pico-8 play session: hold ← + tap ❎, after a click and taps of 🅾, ❎, 🅾+❎, 🅾 in the second before t = 0

[t = 2 s] hold ← ~2s, tap ❎ ~4×
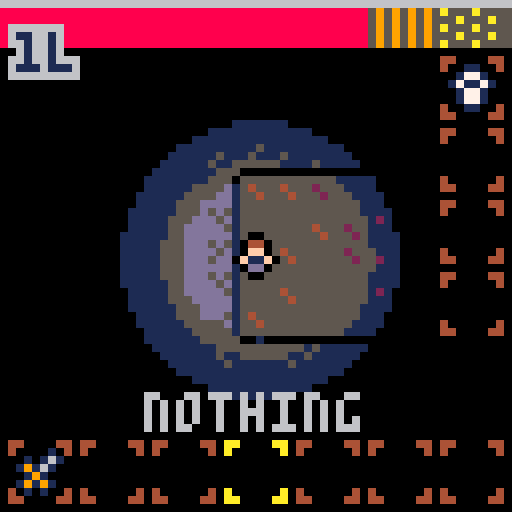
[t = 4 s] hold ← ~4s, tap ❎ ~7×
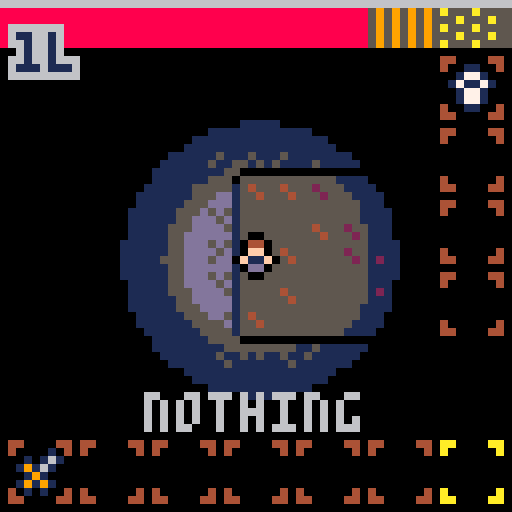

pico-8 cartridge
version 9
__lua__
-- lowrezjam17
-- by @egordorichev

-- sfx layout
-- 04 pickup
-- 05 hurt
-- 08 gameover
-- 09 drink potion
-- 10 level transition
-- 11 won!

cls()
poke(0x5f2c,3) -- set screen
-- to 64x64
music(0,1)
bp={0,1,2}
bp2={0,2,1}

function _init()
 pallete={}
 for i=1,7 do
  pallete[i]={}
  for j=0,15 do
   pallete[i][j]=sget(i,32+j)
  end
 end

 level=1
 won=false
 t=0
 t,shx,shy,cx,cy=0,0,0,0,0
 menu=true
 gameover=false
 objs=parse[[
to_update={},
collidable={},
enemy={},
items={},
chests={}
]]
 
 for i=0,4 do
  objs["to_draw"..i]={}
 end
 -- init game
 init_animations()
 init_items()
 init_enemies()
 player=new_player(generate())
 for i=1,7 do
  player.items[i]={nil,0}
 end
 player.items[1]={new_item("wooden_sword"),1}
 for i=1,4 do
  player.equpment[i]={nil,0}
 end
 player.equpment[1]={new_item("cloth_armor"),1}
 mvt=0
end

function _update()
 t+=1
 if menu then
  -- update menu
  if(btnp(5)) tin(function() menu=false end)
  return
 end
 -- update game
 if abs(shx)+abs(shy)<0.5 then
  shx,shy=0,0
 end
 shx*=-0.7
 shy*=-0.7
 if gameover then
  if(btn(5)) tin(function() _init() menu=false end)
 end
 if(tr) return
 
 -- update objects
 for obj in all(objs.to_update) do
  obj.update(obj)
 end
 mvt=max(0,mvt-1)
 
 if not gameover and player.health<=0 then
  sfx(8) 
  player.whiteframe=false 
  gameover=true 
  deregister(player)
  cls(7)
  flip()
  flip()
 end
end

tm=0

function _draw()
 tm+=1
 if(tr) return
 if menu then
	 for i=0,200 do
	  local x,y=rnd(64),rnd(64)
	  local d=sqrt(sqr(x-32)+sqr(y-36))
	  local ind=flr(d/8-t/20)%#bp+1
	  circ(x,y,1,(rnd()<0.5 and bp[ind] or bp2[ind]))
	 end
  -- draw menu
  textc("lowrez",10)
  textc("dungeon",20)
  if(t%30<20) text("press ❎",17,45)
  return
 end
 if won then
  for i=0,200 do
	  local x,y=rnd(64),rnd(64)
	  local d=sqrt(sqr(x-32)+sqr(y-36))
	  local ind=flr(d/8-t/20)%#bp+1
	  circ(x,y,1,(rnd()<0.5 and bp[ind] or bp2[ind]))
  end
	 textc("you won!",16)
	 textc("thanks for",40)
	 textc("playing!",50)
	 return
 end
 if(not tr) cls(13)
 
 camera(cx+shx,cy+shy)
 -- draw game
 map()
 draw_objects()
 camera(0,0)
 -- light mask
 local m=sin(t/100)*10
 for y=0,63 do
  local hm=rnd(0.1)-0.05
  for x=0,63 do
   local xx=x-32+hm
   local yy=y-32+hm
   local d=(xx)*(xx)+(yy)*(yy)-m
   if d>300 then
    pset(x,y,0)
   elseif d>100 then
    pset(x,y,pallete[flr((d-100)/50)+1][pget(x,y)])
   end
  end
 end
 -- draw ui
 rectfill(0,0,63,0,6)
 local ea=player.exp/player.max_exp*64
 if(ea>0) rectfill(0,0,ea,0,3)
 rectfill(0,1,63,5,5)
 local ha=player.health/player.max_health*9
 if ha>0 then 
  for i=0,ha-2 do
   print("█",i*7,1,8)
  end
  print("▥",ha*7-17,1,5)
  print("▥",ha*7-16,1,9)
  print("█",ha*7-9,1,5)
  print("░",ha*7-8,1,10)
 end
 text(player.level.."l",2,4,6)

 for i=0,6 do
  local it=player.items[i+1]
  if player.acit==i then 
	  spr(62,i*9+1,55)
	  printc(it[1] and it[1].name or "nothing",49,6) 
	 else
	  spr(63,i*9+1,55)
	 end
	 if it[1] then
	  local s,x,y=it[1].sp,i*9+3,57
	  allc(1)	
	  mspr(s,x-1,y)
	  mspr(s,x+1,y)
	  mspr(s,x,y-1)
	  mspr(s,x,y+1)
	  allc()	
	  mspr(s,x,y)
	 end
	 if it[2]>1 then
	   print(it[2],1+i*9+4,59,6)
	 end
 end
 for i=0,3 do
  local it=player.equpment[i+1]
	 spr(63,55,7+i*9)
	 if it[1] then
	  local s,x,y=it[1].sp,57,9+i*9
	  allc(1)	
	  mspr(s,x-1,y)
	  mspr(s,x+1,y)
	  mspr(s,x,y-1)
	  mspr(s,x,y+1)
	  allc()	
	  mspr(s,x,y)
	 end
 end
 if gameover then
  textc("gameover!",16)
  if(t%30<15) textc("❎ to retry ",40)
 end
end

--
-- game stuff
--

-- chests

function new_chest(x,y)
 return def([[
regs={to_draw1,collidable,chest}
]],{
  x=x*4,
  y=y*4,
  draw=draw_chest,
  hit=hit_chest
 })
end

function hit_chest(c)
 if(c.generated_loot) sfx(5) return
 sfx(4)
 c.generated_loot=true
 new_item(generate_chest_loot(),c.x,c.y,true)
end

function generate_chest_loot()
 local i=flr(rnd(#loot[level]-1))
 return loot[level][i+1]
end

function draw_chest(c)
 if(not can_see(flr(player.x/4),flr(player.y/4),flr(c.x/4),flr(c.y/4),false)) return
 local s=c.generated_loot and 15 or 14
 allc(0)
 mspr(s,c.x+1,c.y)
 mspr(s,c.x-1,c.y)
 mspr(s,c.x,c.y+1)
 mspr(s,c.x,c.y-1)
 allc()
 mspr(s,c.x,c.y)
end

-- creatures

function draw_animation(name,state,x,y,t,fl)
 local inf=anim_info[name][state]
 mspr(inf.sprites[flr(t/inf.dt)%#inf.sprites+1],
  x,y,fl or false)
end

function update_animation(c)
 c.animt+=0.01
end

function init_animations()
 anim_info=parse[[
player={
idle={
sprites={0},
dt=1
},
using={
sprites={0},
dt=1
},
moving={
sprites={32,33},
dt=0.05
}
},
rat={
idle={
sprites={128,129},
dt=0.08
}
},
skeleton={
idle={
sprites={224,225},
dt=0.05
}
},
fly={
idle={
sprites={192,193},
dt=0.05
}
},
crab={
idle={
sprites={160,161},
dt=0.05
}
}
]]
end

function draw_creature(c)
 local cs=can_see(flr(player.x/4),flr(player.y/4),flr(c.x/4),flr(c.y/4),mvt~=0)
 if c.name~="player" and c.far and cs then c.far=false end
 if not cs then return end
 allc(0)
 draw_animation(c.name,c.state,c.x-1,c.y,c.animt,c.flp)
 draw_animation(c.name,c.state,c.x+1,c.y,c.animt,c.flp)
 draw_animation(c.name,c.state,c.x,c.y-1,c.animt,c.flp)
 draw_animation(c.name,c.state,c.x,c.y+1,c.animt,c.flp)
 allc()
 if(c.whiteframe) allc(7)
 if(c.sc and not c.whiteframe) pal(3,c.sc)
 draw_animation(c.name,c.state,c.x,c.y,c.animt,c.flp)
 if(c.sc and not c.whiteframe) pal(3,3)
 if(c.whiteframe) allc()
end

-- players

function new_player(x,y)
 local scolors={8,9,3,1,2}
 return def([[
regs={to_draw2,to_update,collidable},
state=idle,
acit=0,
name=player,
health=20,
flp=false,
invt=0,
max_health=20,
exp=0,
max_exp=3,
animt=0,
items={},
equpment={},
vx=0,
vy=0,
level=1,
knock=0,
s=1
]],{
  x=x,
  y=y,
  draw=draw_player,
  update=update_player,
  hit=damage,
  sc=scolors[flr(rnd(#scolors))+1]
 })
end

function damage(en,am)
 sfx(5)
 for i=0,4+rnd(3) do
  new_particle(en.x,en.y,8)
 end
 local a=atan2(player.x-en.x,player.y-en.y)
 if en.invt<=0 then
  en.knock,en.whiteframe,en.invt=8,true,8
  local dmg,data=1,player.items[player.acit+1]
	 dmg=data[1].damage or 1
	 dmg=round((0.75+rnd(0.5))*dmg) 
	 en.health-=dmg
 end
 if en.health<0 then
  for i=0,5+rnd(3) do
   new_particle(en.x,en.y,6,3)
  end 
  if en.noeffect then
   shake_screen(1.5)
  else
   shake_screen(4)
  end
  player.exp+=en.exp
  if player.exp>=player.max_exp then
   player.exp=0
   player.level+=1
   player.max_exp=flr(player.max_exp*1.7) -- todo: better way to calc ➡️⬆️░☉➡️░☉
   local hc=flr(player.health*1.7)
   player.health+=hc
   player.max_health+=hc
   for i=0,9 do
    new_particle(player.x+2,player.y+2,11,3)
   end
  end
  if en.loot and chance(en.chance or 100) then
   new_item(en.loot,en.x,en.y,true)
  end
  deregister(en)
 else
  shake_screen(2)
 end
end

function draw_player(p,...)
 draw_creature(p,...)
 if p.state=="using" then
  local i=player.items[p.acit+1][1]
  local m=3*(p.flp and -1 or 1)
  local vm=p.animt>0.01 and 3 or 0
  spr(61,p.x-2+m,p.y-2,1,1,p.flp)
  local sp,x,y,f=i.sp,p.x+m,p.y-1+vm,p.animt>0.01
  allc(0)
  mspr(sp,x-1,y,p.flp,f)
  mspr(sp,x+1,y,p.flp,f)
  mspr(sp,x,y-1,p.flp,f)
  mspr(sp,x,y+1,p.flp,f)
  allc()
  mspr(sp,x,y,p.flp,f)
 end
end

function update_player(p)
 -- movement
 local ox,oy=p.x,p.y
 if btn(5) then
  if btnp(4) then
   local it=p.items[p.acit+1]
   if it[1] then
    it[2]-=1
    if it[2]==0 then
     it[1]=nil
    end
   end
  end
  if btnp(0) then
   p.acit-=1
   if(p.acit<0) p.acit=6
  end
  if btnp(1) then
   p.acit+=1
   if(p.acit>6) p.acit=0
  end
 else 
  if(btn(0)) p.x-=p.s p.flp=true
  if(btn(1)) p.x+=p.s p.flp=false
  p.x+=p.vx
  if(collide_map(p)) p.x=ox
  if(btn(2)) p.y-=p.s
  if(btn(3)) p.y+=p.s
  p.y+=p.vy
  if(collide_map(p)) p.y=oy
 end
 if mget(flr(p.x/4),flr(p.y/4))==2 then
  mset(flr(p.x/4),flr(p.y/4),3)
 elseif mget(flr(p.x/4+1),flr(p.y/4+1))==2 then
  mset(flr(p.x/4+1),flr(p.y/4+1),3)
 elseif mget(flr(p.x/4),flr(p.y/4))==34 or mget(flr(p.x/4+1),flr(p.y/4+1))==34 then
  level+=1
  if level==5 then
   tin(function() sfx(11) won=true end)
  else
   sfx(10)
   tin(function() p.x,p.y=generate() end)
  end
  return
 end
 if btnp(4) then
  local it=p.items[p.acit+1]
  if it[1] then
   p.used=it[1].use and it[1].use(it[1])
   p.state="using"
   p.animt=0
  end
 end
 p.vx*=0.8
 p.vy*=0.8
 if abs(p.vx)+abs(p.vy)<1 then
  p.vx,p.vy=0,0
 end
 if p.invt>0 then
  p.invt-=1
  if(p.invt==0) p.whiteframe=false
 end
 if p.state=="using" then
  -- hit objects
  if p.animt==0 then
   local hit={x=p.x,y=p.y,h=20,w=14}
   if p.flp then hit.x-=6 else hit.x+=6 end
   local list=all_collide_objgroup(hit,"collidable")
   for o in all(list) do
    if(o~=player) o:hit()
   end
  end
  -- animation
  if p.animt>0.02 then
    p.state="idle"
	   if p.used then
	    p.items[p.acit+1][2]-=1
	    if p.items[p.acit+1][2]==0 then
	     p.items[p.acit+1]={nil,0}
	    end
	   end
	   p.used=false
  end
 end
 -- anim
 if (p.x~=ox or p.y~=oy) and 
  (p.state=="idle" or p.state=="moving") then p.state="moving"
 elseif p.state=="moving" then p.state="idle" end
 update_animation(p)
 -- camera
 cx,cy=p.x-30,p.y-30
end

function all_collide_objgroup(obj,groupname)
 local list={}
 for obj2 in group(groupname) do
  if obj2~=obj and not obj2.hidden and collide(obj.x,obj.y,4,4,obj2.x,obj2.y,4,4) then
   add(list,obj2)
  end
 end
 return list
end

function group(name) return all(objs[name]) end

-- items

function new_item(name,x,y,r)
 local i=items[name] or _items[name]
 local it=merge(merge(parse[[
regs={to_draw1,items}
]],{
  name=name,
  x=x,
  y=y,
  draw=draw_item,
  dropped=r and true or false
 }),i)
 if(r) register(it)
 return it
end 

function draw_item(it)
 if not it.dropped or not can_see(flr(player.x/4),flr(player.y/4),flr(it.x/4),flr(it.y/4)) then return end
 if collide(it.x,it.y,4,4,
   player.x,player.y,4,4) then
  local slot=-1
  for i=1,#player.items do
   if player.items[i][1] and player.items[i][1].name==it.name then
    slot=i
    break
   end
  end
  if slot==-1 then
   for i=1,#player.items do
    if player.items[i][1]==nil then
     slot=i
     break
    end
   end
  end
  if slot~=-1 then
   it.dropped=false
   player.items[slot][1]=it
   player.items[slot][2]=player.items[slot][2] and player.items[slot][2]+1 or 1
   deregister(it)
   sfx(4)
  end
 end
 allc(0)
 local x,y=it.x,it.y
 mspr(it.sp,x-1,y)
 mspr(it.sp,x+1,y)
 mspr(it.sp,x,y-1)
 mspr(it.sp,x,y+1)
 allc()
 mspr(it.sp,it.x,it.y)
end

function init_items()
 _items=parse[[
wooden_sword={damage=1,sp=130},
iron_sword={damage=2,sp=196},
knife={damage=2,sp=192},
staff={damage=2,sp=226},
spear={damage=3,sp=227},
war_axe={damage=4,sp=228},
war_hammer={damage=5,sp=229},
healing_potion={effect=health,use=potion},
damage_potion={effect=damage,use=potion},
mindvision_potion={effect=mindvision,use=potion},
cloth_armor={defense=1,use=equip,sp=135},
leather_armor={defense=2,use=equip,sp=134},
mail_armor={defense=3,use=equip,sp=166},
scale_armor={defense=4,use=equip,sp=136},
plate_armor={defense=5,use=equip,sp=137},
ruby_ring={use=equip,sp=198}
]]
 items={}
 local uses={
  potion=drink_potion,
  equip=equip,
 }
 local potion_colors={131,132,133,162,163,164,165}
 local names={"green","cyan","yellow","red","blue","pink","purple"}
 for k,it in pairs(_items) do
  if it.use then
   if it.effect then
    local i=flr(rnd(#potion_colors))+1
    it.sp=potion_colors[i]
    it.name=names[i].."_potion"
    items[it.name]=it
    del(potion_colors,potion_colors[i])
    del(names,names[i])
   else
    items[k]=it
   end
   it.use=uses[it.use]
  end
 end
 
 -- comma after last elements is important!
 loot=parse[[
{
healing_potion,
iron_sword,
damage_potion,
mindvision_potion,
leather_armor,
},
{
healing_potion,
staff,
damage_potion,
spear,
mail_armor,
},
{
healing_potion,
war_axe,
scale_armor,
},
{
healing_potion,
plate_armor,
war_hammer,
},
{
healing_potion,
}
]]
end

function drink_potion(p)
 sfx(9)
 if p.effect=="health" then
  player.health=player.max_health
 elseif p.effect=="mindvision" then
  mvt=600
 elseif p.effect=="damage" then
  player.health-=player.max_health/2
  shake_screen(4)
 end
 return true
end

function swap_slot(it,a,b)
 local tmp=player.equpment[a]
 player.equpment[a]={it,1}
 player.items[b]=tmp
end

function equip(it)
 if it.defense then
  swap_slot(it,1,player.acit+1) 
 else
  for i=1,4 do
   if player.equpment[i][1]==nil then
    swap_slot(it,i,player.acit+1) 
    return false
   end
  end
  end
 return false
end

-- enemies

function init_enemies()
 enemies=parse[[rat={loot=healing_potion,chance=30,exp=1,damage=2,health=3,ai=rat},skeleton={exp=2,health=5,damage=3,ai=rat},fly={exp=3,health=10,damage=6,ai=fly},crab={exp=4,health=20,damage=8,ai=crab}]]
 local ais={
  rat=update_rat,
  fly=update_fly,
  crab=update_crab
 }
 for k,e in pairs(enemies) do
  e.ai=ais[e.ai]
 end
end

function new_enemy(name,x,y) 
 return merge(def([[
animt=%0.2,
state=idle,
knock=0,
far=true,
invt=0,
regs={to_update,enemy,to_draw2,collidable}
]],{
  name=name,
  x=x,
  y=y,
  draw=draw_creature,
  update=update_enemy,
  hit=damage
 }),enemies[name])
end

function update_enemy(e)
 update_animation(e)
 if e.far then return end
 if e.invt>0 then
  e.invt-=1
  if(e.invt<=0) e.whiteframe=false
 end
 local mx,my=e.ai(e,e.knock>0)
 local ox,oy=e.x,e.y
 if e.knock>0 then
  e.knock-=1
	 e.x-=mx
	 if(collide_map(e)) e.x=ox
	 e.y-=my
	 if(collide_map(e)) e.y=oy
  e.flp=mx>0.1
 else 
	 e.x+=mx
	 if(collide_map(e)) e.x=ox
	 e.y+=my
	 if(collide_map(e)) e.y=oy
  e.flp=mx<0.1
 end
 if mget(flr(e.x/4),flr(e.y/4))==2 then
  mset(flr(e.x/4),flr(e.y/4),3)
 end
 if player.invt==0 and collide(e.x,e.y,4,4,player.x,player.y,4,4) then
  sfx(5)
  shake_screen(2)
  local a=atan2(player.x-e.x,player.y-e.y)
  player.vx+=2*cos(a)
  player.vy+=2*sin(a) -- todo
  player.whiteframe=true
  player.invt=8
  player.health-=max(0,e.damage-get_eq_stat("defense"))
  for i=0,4+rnd(3) do
   new_particle(player.x,player.y,8)
  end
 end
end

function get_eq_stat(s)
 local n=0
 for i=1,4 do
  local it=player.equpment[i]
  if it[1] then
   n+=(it[1][s] and it[1][s] or 0)
  end
 end
 return n
end

-- ais

function update_rat(r)
 return mid(-0.5,0.5,player.x-r.x),
  mid(-0.5,0.5,player.y-r.y)
end

-- todo: other ➡️░⬆️◆➡️░
function update_fly(f,k)
 local s=k and 1 or 0.3+cos(t/30)/2
 return mid(-s,s,player.x-f.x),
  mid(-s,s,player.y-f.y)
end

function update_crab(c,k)
 local s=k and 1 or 0.3+cos(t/30)/4
 return mid(-0.5,0.5,player.x-c.x),
  mid(-0.5,0.5,player.y-c.y)
end

-- level gen

function generate()
 for e in all(objs.enemy) do
  deregister(e)
 end
 for c in all(objs.chest) do
  deregister(c)
 end
 local rectfilll=function(x1,y1,x2,y2,c)
  for xx=x1,x2 do
  for yy=y1,y2 do
   if type(c)=="table" then
    mset(xx,yy,c[flrnd(#c)+1])
   else mset(xx,yy,c) end
  end
  end
 end

 local x,y=48+flrnd(32),8+flrnd(16)
 local sx,sy,dirs,nrooms,dir=x,y,{{-1,0},{1,0},{0,-1},{0,1}},1,nil
 rectfilll(0,0,127,31,2)
 rectfilll(1,1,126,30,0)
 rectfilll(x-2,y-2,x+2,y+2,{4,5,6,7})

 while nrooms<32 do
  if chance(50) or not dir then
   dir=pick(dirs)
  end
  local px,py=x,y
  x+=dir[1]
  y+=dir[2]
  local c=mget(x,y)
  if c==2 then
   x=px
   y=py
   dir=nil
  elseif c==1 then
   x+=dir[1]
   y+=dir[2]
  elseif c==0 then
   local b=true
   local n=sgn(dir[1])*sgn(dir[2])
   for xx=-dir[2],dir[2]+2*dir[1],n do
   for yy=-dir[1],dir[1]+2*dir[2],n do
    b=b and mget(x+xx,y+yy)==0
   end
   end
   if b then
    mset(x,y,1)
    x+=dir[1]
    y+=dir[2]
    local ar,arr,arrr={x,y,x,y},{-1,-1,1,1},parse"0,0,0,0"
    repeat
     local n=flrnd(4)+1
     ar[n]+=arr[n]
     local b
     for xx=ar[1]-1,ar[3]+1 do
     for yy=ar[2]-1,ar[4]+1 do
      b=b or mget(xx,yy)>1
     end
     end
     if b or arrr[n]>5 then
      ar[n]-=arr[n]
      arr[n]=0
     end
     arrr[n]+=1     
     if chance(15) then
      arr[n]=0
     end   
     b=true
     for i=1,4 do b=b and arr[i]==0 end
    until b    
    rectfilll(ar[1],ar[2],
     ar[3],ar[4],{4,5,6,7})
    local en=generate_enemy()
    if en then
	    local x,y=
	     (ar[1]+1+flr(rnd(ar[3]-ar[1]-2)))*4+4,
	     (ar[2]+1+flr(rnd(ar[4]-ar[2]-2)))*4+4
	    if is_free(x/4-1,y/4-1) then
	     new_enemy(en,x,y)
	    end
	   end
	   nrooms+=1
   else
    x=px
    y=py
    dir=nil
   end
  end
 end
 local maaap={}
 for y=0,31 do
	 for x=0,127 do
	  local c,a,v=mget(x,y),y*128+x
	  if c==1 then v=3
	  elseif c<=2 then v=0
	  else v=c-2 end
	  maaap[a]=v
	 end
 end
 for y=0,31 do
	 for x=0,127 do
	  local a=y*128+x
	  local c=maaap[a]
	  if c==3 then
	   if maaap[a-1]==0 and maaap[a+1]==0 then
	    mset(x,y,2)
	   elseif maaap[a-128]==0 and maaap[a+128]==0 then
	    mset(x,y,2)
	   end
	  end
	 end
 end
 for y=0,31 do
  for x=0,127 do
  if(mget(x,y)==0) mset(x,y,flrnd(4)+8)
  end
 end
 local i=0 
 while not is_free(x1,y1) do
  i+=1
  if i>999 then return generate() end
  x1,y1=flrnd(4+116),flrnd(20)+5
 end
 mset(x1,y1,34)
 for j=0,2+flrnd(2) do
	 i=0 
  x1,y1=flrnd(4+116),flrnd(20)+5
	 while not is_free(x1,y1) do
	  i+=1
	  if i>999 then return generate() end
	  x1,y1=flrnd(4+116),flrnd(20)+5
	 end
	 new_chest(x1,y1+1)
 end
 return untile(sx-1,sy-1)-- ⧗░⬆️☉🅾️⧗░
end

function is_free(x,y)
 local t=mget(x,y)
 return t==5 or t==4 or t==6 or t==7
end

function generate_enemy()
 if(rnd()<0.1) return
 if level==1 then
  return "rat"
 elseif level==2 then
  return rnd()<0.1 and "rat" or "skeleton"
 elseif level==3 then 
  return rnd()<0.1 and "skeleton" or "fly"
 elseif level==4 then
  return rnd()<0.1 and "fly" or "crab"
 end
end

-- map function
local vr=30

function map()
 local sx,sy=flr(cx/4),flr(cy/4)
 for y=sy,sy+16 do
  for x=sx,sx+16 do
   local t=mget(x,y)
   if t~=0 then 
    if can_see(flr(player.x/4),flr(player.y/4),x,y) then
     mspr(t,x*4,y*4)
     if t>7 and t~=33 and t~=34 then
      local s=0
	     if(com(mget(x,y-1),t)) s+=1
	     if(com(mget(x+1,y),t)) s+=2
	     if(com(mget(x,y+1),t)) s+=4
	     if(com(mget(x-1,y),t)) s+=8
	     mspr(64+s,x*4,y*4)
	    end
    else
     mspr(12,x*4,y*4)
    end
   end
  end
 end
end

function com(a,b)
 if a==8 or a==9 or a==10 or a==11 or a==12 then
  return b==8 or b==9 or b==10 or b==11 or b==12
 end
 return false
end

-- light

function can_see(x0,y0,x1,y1,c)
 if (x0-x1)*(x0-x1)+
   (y0-y1)*(y0-y1)>vr then
		return false
 end
 if(c) return true
 
 dx=abs(x0-x1)
	dy=abs(y0-y1)
	sx=x0<x1 and 1 or -1
	sy=y0<y1 and 1 or -1
	err=dx-dy
	fnd=false
	while true do
		if(fnd) return false
		local t=mget(x0,y0)
		if(t==2 or fget(tmspr(t),0)) fnd=true
		if(x0==x1 and y0==y1) break
		e2=err*2
		
		if e2>-dx then
			err-=dy
			x0+=sx
  end

		if e2<dx then
			err+=dx
			y0+=sy
		end
	end
 
	return true
end

--
-- engine
--

function in_box(x,y,x1,y1,x2,y2)
 return x>=x1 and x<x2 and y>=y1 and y<y2
end
	
function rnd128() return rnd(128) end
function flrnd(a) return flr(rnd(a)) end
function pick(ar,k) k=k or #ar return ar[flr(rnd(k))+1] end

function dist(x1,y1,x2,y2) return sqrt(sqr(x2-x1)+sqr(y2-y1)) end

function tile(x,y) return flr(x/8),flr(y/8) end
function untile(x,y) return x*4+4,y*4+4 end

function ceil(a) return flr(a+0x.ffff) end
function round(a) return flr(a+0.5) end
function lerp(a,b,i) return (1-i)*a+i*b end
function clamp(a,mi,ma) return min(max(a,mi),ma) end
function sqr(a) return a*a end


-- random

function rm(a,b)
 if a>b then a,b=b,a end 
 return flr(a+rnd(b-a))
end

function chance(a) return rnd(100)<a end

-- graphics

function allc(c)
 for i=0,15 do
  pal(i,c or i)
 end
end

function new_particle(x,y,c,r,vx,vy,t)
 return def([[
regs={to_draw4}
]],{
  x=x,
  y=y,
  t=t or 20,
  r=r,
  c=c or 10,
  vx=vx or rnd(1)-0.5,
  vy=vy or rnd(1)-0.5,
  draw=draw_particle
 })
end

function draw_particle(p)
 p.t-=1
 if p.r then
  p.r-=0.1
  if p.r<=0 then
   deregister(p)
  end
 else
  if p.t==0 then
   deregister(p)
  end
 end
 p.x+=p.vx
 p.y+=p.vy
 p.vx*=0.9
 p.vy*=0.9
 circfill(p.x,p.y,p.r or 0,p.c)
end
function mspr(i,x,y,fl,f)
 sspr(i%32*4,flr(i/32)*4,4,4,x,y,4,4,fl,f)
end

function tmspr(i)
 if i<32 then return i/2 else return flr(i/4) end
end

function tin(f)
 tr=true
 for i=0,16 do
  _draw()
  circfill(32,32,i*4,0)
  flip()
 end
 cls()
 if(f) f()
 cls()
 flip()
 flip()
 flip()
 tr=false
 for i=16,0,-1 do
  _draw()
  circfill(32,32,i*4,0)
  flip()
 end
end

function shake_screen(am)
 local a=rnd()
 shx=am*cos(a or 1)
 shy=am*sin(a or 1)
end

function printc(s,y,c)
 print(s,32-#s*2,y,c)
end

-- could be done better
-- with rectfill()
function text(s,x,y,c)
 for ty=y+1,y-1,-1 do
  for tx=x-1,x+1 do
   print(s,tx,ty,c or 7)
  end
 end
 print(s,x,y,1)
end

function textc(s,y,c) text(s,32-#s*2,y,c) end

-- collisions

function collide(x1,y1,w1,h1,
  x2,y2,w2,h2)
 return x1<x2+w2 and
  x2<x1+w1 and
  y1<y2+h2 and
  y2<y1+h1
end

-- ~70 tokens
function collide_map(o)
 local x1=flr(o.x/4)
 local y1=flr(o.y/4)
 local x2=flr((o.x+3)/4)
 local y2=flr((o.y+3)/4)
 local a=fget(tmspr(mget(x1,y1)),0)
 local b=fget(tmspr(mget(x1,y2)),0)
 local c=fget(tmspr(mget(x2,y2)),0)
 local d=fget(tmspr(mget(x2,y1)),0)
 return a or b or c or d
end

-- objects
function draw_objects()
 for i=0,4 do
  local dobjs=objs["to_draw"..i]
  -- sort by y
  for i=2,#dobjs do
   if dobjs[i-1].y>dobjs[i].y then
    local k=i
    while(k>1 and dobjs[k-1].y>dobjs[k].y) do
     local s=dobjs[k]
     dobjs[k],dobjs[k-1]=dobjs[k-1],s
     k-=1
    end
   end
  end 
  for obj in all(dobjs) do
   if not obj.hidden then
    obj.draw(obj)
   end
  end
 end
end

function register(o)
 for r in all(o.regs) do
  add(objs[r],o)
 end
end

function deregister(o)
 for r in all(o.regs) do
  del(objs[r],o)
 end
end

-- string tricks 
-- ~300 tokens
nums={}
for i=0,9 do nums[""..i]=true end
function parse(str,ar)
 local c,lc,ar,field=1,1,{}
 
 while c<=#str do
  local char=sub(str,c,c)
  
  if char=='{' then
   local sc,k=c+1,0
   while sub(str,c,c)~='}' or k>1 do
    char=sub(str,c,c)
    if char=='{' then k+=1
    elseif char=='}' then k-=1 end
    c+=1
   end
   local v=parse(sub(str,sc,c-1))
   if field then
    ar[field]=v
   else
    add(ar,v)
   end
   lc=c+2
   c+=1
  elseif char=='=' then
   field,lc=sub(str,lc,c-1),c+1
  elseif char==',' or c==#str then
   if c==#str then c+=1 end
   local v,vb=sub(str,lc,c-1),sub(str,lc+1,c-1)
   local fc=sub(v,1,1)
   if nums[fc] then v=v*1
   elseif fc=='%' then v=rnd(vb)
   elseif v=='true' then v=true
   elseif v=='false' then v=false
   end
   
   if field then
    if nums[sub(field,1,1)] then field=field*1 end
    ar[field]=v
   else
    add(ar,v)
   end
   
   field,lc=nil,c+1
  elseif char=='\n' then
   lc+=1
  end
  c+=1
 end
 
 return ar
end

function merge(a,b)
 for k,v in pairs(b) do
  a[k]=v
 end
 return a
end

function def(s,m,r)
 local o=merge(parse(s),m)
 if(not r) register(o)
 return o
end
__gfx__
044055552222555255555555555555555d5ddddd5d5ddddddddd0000024024440000000000000000000000000000000000000000000000000000000000000000
0ff0555524a255525455555555555555d5ddd5ddd5dddd5ddddd0000244456660000000000000000000000000000000000000000000000000000000000000000
f33f55551492555255455555555554555ddd5dd5dd5dd5dddddd0000299424440000000000000000000000000000000000000000000000000000000000000000
0dd05555222255525555555555555545dddddddddddddd5ddddd0000244424440000000000000000000000000000000000000000000000000000000000000000
0440044046664ddd0000000000000000000000000000000000000000000000000000000000000000000000000000000000000000000000000000000000000000
0ff00ff01ddd16660000000000000000000000000000000000000000000000000000000000000000000000000000000000000000000000000000000000000000
f33ff33f46664ddd0000000000000000000000000000000000000000000000000000000000000000000000000000000000000000000000000000000000000000
0d0000d01ddd16660000000000000000000000000000000000000000000000000000000000000000000000000000000000000000000000000000000000000000
11111001111110001111100111111000111100011111000011110001111100000000000000000000000000000000000000000000000000000000000000000000
10011001100010001001100110001000000100010000000000010001000000000000000000000000000000000000000000000000000000000000000000000000
10011001100010001001100110001000000100010000000000010001000000000000000000000000000000000000000000000000000000000000000000000000
11111111111111111001100110001000111111111111111100010001000000000000000000000000000000000000000000000000000000000000000000000000
00000000000000000000000000000000000000000000000000000000000000000000000000000000000000000000000000000000000000000000000000000000
00000000000000000000000000000000000000000000000000000000000000000000000000000000000000000000000000000000000000000000000000000000
00000000000000000000000000000000000000000000000000000000000000000000000000000000000000000000000000000000000000000000000000000000
00000000000000000000000000000000000000000000000000000000000000000000000000000000000000000000000000000000000000000000000000000000
00d600d600066660666066600440077009900dd00000000000000000000000000000000000000000000000000000000000000000000000000000000000000000
0d660d669060060006000600444471179339dccd0000000000000000000000000000000000000000000000000000000000000000000000000000000000000000
0eddeedd09003bb0dcc049900440077009900cc00000000000000000000000000000000000000000000000000000000000000000000000000000000000000000
e000000090903bb0dcc049900440077003300dd00000000000000000000000000000000000000000000000000000000000000000000000000000000000000000
80088008666066606660666006500440660077000000000000000000000000000000000000000000000000000000000000000000000000000000000000000000
6e8e6e8e060006000600060065654444566657660000000000000000000000000000000000000000000000000000000000000000000000000000000000000000
0ee00ee02880d1102ee0122006500440550566060000000000000000000000000000000000000000000000000000000000000000000000000000000000000000
080880802880d1102ee0122005600440000000000000000000000000000000000000000000000000000000000000000000000000000000000000000000000000
08080808000666660006000608000300aa000090000000000000000000000000000000000000000000000000000000000000000000007000aa0000aa44000044
6336033000606006506090600900090099aa0944000000000000000000000000000000000000000000000000000000000000000000000700a000000a40000004
03306336040066660600090090909090990994400000000000000000000000000000000000000000000000000000000000000000000000700000000000000000
00000000400066664050909009000900000004000000000000000000000000000000000000000000000000000000000000000000000000700000000000000000
0660066000060006990009900700010000e800540000000000000000000000000000000000000000000000000000000000000000000000070000000000000000
06700670004000489440099909000900e88854440000000000000000000000000000000000000000000000000000000000000000000000070000000000000000
7767776704000400044904999090909087804740000000000000000000000000000000000000000000000000000000000000000000000770a000000a40000004
0600007060004000409940000900090088804440000000000000000000000000000000000000000000000000000000000000000000000770aa0000aa44000044
00000000888888880000000000000000000000000000000000000000000000000000000000000000000000000000000000000000000000000000000000000000
10000000888888880000000000000000000000000000000000000000000000000000000000000000000000000000000000000000000000000000000000000000
22211000888888880000000000000000000000000000000000000000000000000000000000000000000000000000000000000000000000000000000000000000
33311000888888880000000000000000000000000000000000000000000000000000000000000000000000000000000000000000000000000000000000000000
42221000888888880000000000000000000000000000000000000000000000000000000000000000000000000000000000000000000000000000000000000000
55511000888888880000000000000000000000000000000000000000000000000000000000000000000000000000000000000000000000000000000000000000
65551000888888880000000000000000000000000000000000000000000000000000000000000000000000000000000000000000000000000000000000000000
76551000888888880000000000000000000000000000000000000000000000000000000000000000000000000000000000000000000000000000000000000000
82111000000000000000000000000000000000000000000000000000000000000000000000000000000000000000000000000000000000000000000000000000
94211000000000000000000000000000000000000000000000000000000000000000000000000000000000000000000000000000000000000000000000000000
a9421000000000000000000000000000000000000000000000000000000000000000000000000000000000000000000000000000000000000000000000000000
b3111000000000000000000000000000000000000000000000000000000000000000000000000000000000000000000000000000000000000000000000000000
cd511000000000000000000000000000000000000000000000000000000000000000000000000000000000000000000000000000000000000000000000000000
d5111000000000000000000000000000000000000000000000000000000000000000000000000000000000000000000000000000000000000000000000000000
e4211000000000000000000000000000000000000000000000000000000000000000000000000000000000000000000000000000000000000000000000000000
f9421000000000000000000000000000000000000000000000000000000000000000000000000000000000000000000000000000000000000000000000000000
00000000000000000000000000000000000000000000000000000000000000000000000000000000000000000000000000000000000000000000000000000000
00000000000000000000000000000000000000000000000000000000000000000000000000000000000000000000000000000000000000000000000000000000
00000000000000000000000000000000000000000000000000000000000000000000000000000000000000000000000000000000000000000000000000000000
00000000000000000000000000000000000000000000000000000000000000000000000000000000000000000000000000000000000000000000000000000000
00000000000000000000000000000000000000000000000000000000000000000000000000000000000000000000000000000000000000000000000000000000
00000000000000000000000000000000000000000000000000000000000000000000000000000000000000000000000000000000000000000000000000000000
00000000000000000000000000000000000000000000000000000000000000000000000000000000000000000000000000000000000000000000000000000000
00000000000000000000000000000000000000000000000000000000000000000000000000000000000000000000000000000000000000000000000000000000
00000000000000000000000000000000000000000000000000000000000000000000000000000000000000000000000000000000000000000000000000000000
00000000000000000000000000000000000000000000000000000000000000000000000000000000000000000000000000000000000000000000000000000000
00000000000000000000000000000000000000000000000000000000000000000000000000000000000000000000000000000000000000000000000000000000
00000000000000000000000000000000000000000000000000000000000000000000000000000000000000000000000000000000000000000000000000000000
00000000000000000000000000000000000000000000000000000000000000000000000000000000000000000000000000000000000000000000000000000000
00000000000000000000000000000000000000000000000000000000000000000000000000000000000000000000000000000000000000000000000000000000
00000000000000000000000000000000000000000000000000000000000000000000000000000000000000000000000000000000000000000000000000000000
00000000000000000000000000000000000000000000000000000000000000000000000000000000000000000000000000000000000000000000000000000000
00000000000000000000000000000000000000000000000000000000000000000000000000000000000000000000000000000000000000000000000000000000
00000000000000000000000000000000000000000000000000000000000000000000000000000000000000000000000000000000000000000000000000000000
00000000000000000000000000000000000000000000000000000000000000000000000000000000000000000000000000000000000000000000000000000000
00000000000000000000000000000000000000000000000000000000000000000000000000000000000000000000000000000000000000000000000000000000
00000000000000000000000000000000000000000000000000000000000000000000000000000000000000000000000000000000000000000000000000000000
00000000000000000000000000000000000000000000000000000000000000000000000000000000000000000000000000000000000000000000000000000000
00000000000000000000000000000000000000000000000000000000000000000000000000000000000000000000000000000000000000000000000000000000
00000000000000000000000000000000000000000000000000000000000000000000000000000000000000000000000000000000000000000000000000000000
00000000000000000000000000000000000000000000000000000000000000000000000000000000000000000000000000000000000000000000000000000000
00000000000000000000000000000000000000000000000000000000000000000000000000000000000000000000000000000000000000000000000000000000
00000000000000000000000000000000000000000000000000000000000000000000000000000000000000000000000000000000000000000000000000000000
00000000000000000000000000000000000000000000000000000000000000000000000000000000000000000000000000000000000000000000000000000000
00000000000000000000000000000000000000000000000000000000000000000000000000000000000000000000000000000000000000000000000000000000
00000000000000000000000000000000000000000000000000000000000000000000000000000000000000000000000000000000000000000000000000000000
00000000000000000000000000000000000000000000000000000000000000000000000000000000000000000000000000000000000000000000000000000000
00000000000000000000000000000000000000000000000000000000000000000000000000000000000000000000000000000000000000000000000000000000
00000000000000000000000000000000000000000000000000000000000000000000000000000000000000000000000000000000000000000000000000000000
00000000000000000000000000000000000000000000000000000000000000000000000000000000000000000000000000000000000000000000000000000000
00000000000000000000000000000000000000000000000000000000000000000000000000000000000000000000000000000000000000000000000000000000
00000000000000000000000000000000000000000000000000000000000000000000000000000000000000000000000000000000000000000000000000000000
00000000000000000000000000000000000000000000000000000000000000000000000000000000000000000000000000000000000000000000000000000000
00000000000000000000000000000000000000000000000000000000000000000000000000000000000000000000000000000000000000000000000000000000
00000000000000000000000000000000000000000000000000000000000000000000000000000000000000000000000000000000000000000000000000000000
00000000000000000000000000000000000000000000000000000000000000000000000000000000000000000000000000000000000000000000000000000000
00000000000000000000000000000000000000000000000000000000000000000000000000000000000000000000000000000000000000000000000000000000
00000000000000000000000000000000000000000000000000000000000000000000000000000000000000000000000000000000000000000000000000000000
00000000000000000000000000000000000000000000000000000000000000000000000000000000000000000000000000000000000000000000000000000000
00000000000000000000000000000000000000000000000000000000000000000000000000000000000000000000000000000000000000000000000000000000
00000000000000000000000000000000000000000000000000000000000000000000000000000000000000000000000000000000000000000000000000000000
00000000000000000000000000000000000000000000000000000000000000000000000000000000000000000000000000000000000000000000000000000000
00000000000000000000000000000000000000000000000000000000000000000000000000000000000000000000000000000000000000000000000000000000
00000000000000000000000000000000000000000000000000000000000000000000000000000000000000000000000000000000000000000000000000000000
00000000000000000000000000000000000000000000000000000000000000000000000000000000000000000000000000000000000000000000000000000000
00000000000000000000000000000000000000000000000000000000000000000000000000000000000000000000000000000000000000000000000000000000
00000000000000000000000000000000000000000000000000000000000000000000000000000000000000000000000000000000000000000000000000000000
00000000000000000000000000000000000000000000000000000000000000000000000000000000000000000000000000000000000000000000000000000000
00000000000000000000000000000000000000000000000000000000000000000000000000000000000000000000000000000000000000000000000000000000
00000000000000000000000000000000000000000000000000000000000000000000000000000000000000000000000000000000000000000000000000000000
00000000000000000000000000000000000000000000000000000000000000000000000000000000000000000000000000000000000000000000000000000000
00000000000000000000000000000000000000000000000000000000000000000000000000000000000000000000000000000000000000000000000000000000
00000000000000000000000000000000000000000000000000000000000000000000000000000000000000000000000000000000000000000000000000000000
00000000000000000000000000000000000000000000000000000000000000000000000000000000000000000000000000000000000000000000000000000000
00000000000000000000000000000000000000000000000000000000000000000000000000000000000000000000000000000000000000000000000000000000
00000000000000000000000000000000000000000000000000000000000000000000000000000000000000000000000000000000000000000000000000000000
00000000000000000000000000000000000000000000000000000000000000000000000000000000000000000000000000000000000000000000000000000000
00000000000000000000000000000000000000000000000000000000000000000000000000000000000000000000000000000000000000000000000000000000
00000000000000000000000000000000000000000000000000000000000000000000000000000000000000000000000000000000000000000000000000000000
00000000000000000000000000000000000000000000000000000000000000000000000000000000000000000000000000000000000000000000000000000000
00000000000000000000000000000000000000000000000000000000000000000000000000000000000000000000000000000000000000000000000000000000
00000000000000000000000000000000000000000000000000000000000000000000000000000000000000000000000000000000000000000000000000000000
00000000000000000000000000000000000000000000000000000000000000000000000000000000000000000000000000000000000000000000000000000000
00000000000000000000000000000000000000000000000000000000000000000000000000000000000000000000000000000000000000000000000000000000
00000000000000000000000000000000000000000000000000000000000000000000000000000000000000000000000000000000000000000000000000000000
00000000000000000000000000000000000000000000000000000000000000000000000000000000000000000000000000000000000000000000000000000000
00000000000000000000000000000000000000000000000000000000000000000000000000000000000000000000000000000000000000000000000000000000
00000000000000000000000000000000000000000000000000000000000000000000000000000000000000000000000000000000000000000000000000000000
00000000000000000000000000000000000000000000000000000000000000000000000000000000000000000000000000000000000000000000000000000000
00000000000000000000000000000000000000000000000000000000000000000000000000000000000000000000000000000000000000000000000000000000
00000000000000000000000000000000000000000000000000000000000000000000000000000000000000000000000000000000000000000000000000000000
00000000000000000000000000000000000000000000000000000000000000000000000000000000000000000000000000000000000000000000000000000000
00000000000000000000000000000000000000000000000000000000000000000000000000000000000000000000000000000000000000000000000000000000
00000000000000000000000000000000000000000000000000000000000000000000000000000000000000000000000000000000000000000000000000000000
00000000000000000000000000000000000000000000000000000000000000000000000000000000000000000000000000000000000000000000000000000000
00000000000000000000000000000000000000000000000000000000000000000000000000000000000000000000000000000000000000000000000000000000
__gff__
0000000001010000000000000000000001010000000000000000000000000000000000000000000000000000000000000000000000000000000000000000000000000000000000000000000000000000000000000000000000000000000000000000000000000000000000000000000000000000000000000000000000000000
0000000000000000000000000000000000000000000000000000000000000000000000000000000000000000000000000000000000000000000000000000000000000000000000000000000000000000000000000000000000000000000000000000000000000000000000000000000000000000000000000000000000000000
__map__
1113080000081210141109060606060606060606060606060606060606060000000000000000000000000000000000000000000000000000000000000000000000000000000000000000000000000000000000000000000000000000000000000000000000000000000000000000000000000000000000000000000000000000
12130a090008131316120a080606060606060606060606060606060606060000000000000000000000000000000000000000000000000000000000000000000000000000000000000000000000000000000000000000000000000000000000000000000000000000000000000000000000000000000000000000000000000000
141715090009090a111210090606060606060606060606060606060606060000000000000000000000000000000000000000000000000000000000000000000000000000000000000000000000000000000000000000000000000000000000000000000000000000000000000000000000000000000000000000000000000000
1113160800090b0a171416090a06060606060606060606060606060606060000000000000000000000000000000000000000000000000000000000000000000000000000000000000000000000000000000000000000000000000000000000000000000000000000000000000000000000000000000000000000000000000000
17150b0a080b1617101610120a06060606060606060606060606060606060000000000000000000000000000000000000000000000000000000000000000000000000000000000000000000000000000000000000000000000000000000000000000000000000000000000000000000000000000000000000000000000000000
1717131512151516161011110b08090a06060606060606060606060606060000000000000000000000000000000000000000000000000000000000000000000000000000000000000000000000000000000000000000000000000000000000000000000000000000000000000000000000000000000000000000000000000000
1114161612111608081110151215101706060606060606060606060606060000000000000000000000000000000000000000000000000000000000000000000000000000000000000000000000000000000000000000000000000000000000000000000000000000000000000000000000000000000000000000000000000000
1315171115151215061113121316101106060606060606060606060606060000000000000000000000000000000000000000000000000000000000000000000000000000000000000000000000000000000000000000000000000000000000000000000000000000000000000000000000000000000000000000000000000000
1015171712151616060606141313171406060606060606060606060606060000000000000000000000000000000000000000000000000000000000000000000000000000000000000000000000000000000000000000000000000000000000000000000000000000000000000000000000000000000000000000000000000000
1314141017171315060614101211101306060606060606060606060606060000000000000000000000000000000000000000000000000000000000000000000000000000000000000000000000000000000000000000000000000000000000000000000000000000000000000000000000000000000000000000000000000000
1114141017121415171215151712101306060606060606060606060606060000000000000000000000000000000000000000000000000000000000000000000000000000000000000000000000000000000000000000000000000000000000000000000000000000000000000000000000000000000000000000000000000000
1016131217061510111315121216161406060606060606060606060606060000000000000000000000000000000000000000000000000000000000000000000000000000000000000000000000000000000000000000000000000000000000000000000000000000000000000000000000000000000000000000000000000000
1317101512121211121112151606061506060606060606060606060606060000000000000000000000000000000000000000000000000000000000000000000000000000000000000000000000000000000000000000000000000000000000000000000000000000000000000000000000000000000000000000000000000000
1616121012161017121214151211061706060606060606060606060606060000000000000000000000000000000000000000000000000000000000000000000000000000000000000000000000000000000000000000000000000000000000000000000000000000000000000000000000000000000000000000000000000000
1514151114140617101214151115061406060606060606060606060606060000000000000000000000000000000000000000000000000000000000000000000000000000000000000000000000000000000000000000000000000000000000000000000000000000000000000000000000000000000000000000000000000000
1014171514141314151114131512151406060606060606060606060606060000000000000000000000000000000000000000000000000000000000000000000000000000000000000000000000000000000000000000000000000000000000000000000000000000000000000000000000000000000000000000000000000000
0606060606060606060606060606060606060606060606060606060606060000000000000000000000000000000000000000000000000000000000000000000000000000000000000000000000000000000000000000000000000000000000000000000000000000000000000000000000000000000000000000000000000000
0606060606060606060606060606060606060606060606060606060606060000000000000000000000000000000000000000000000000000000000000000000000000000000000000000000000000000000000000000000000000000000000000000000000000000000000000000000000000000000000000000000000000000
0606060606060606060606060606060606060606060606060606060606060000000000000000000000000000000000000000000000000000000000000000000000000000000000000000000000000000000000000000000000000000000000000000000000000000000000000000000000000000000000000000000000000000
0606060606060606060606060606060606060606060606060606060606060000000000000000000000000000000000000000000000000000000000000000000000000000000000000000000000000000000000000000000000000000000000000000000000000000000000000000000000000000000000000000000000000000
0606060606060606060606060606060606060606060606060606060606060000000000000000000000000000000000000000000000000000000000000000000000000000000000000000000000000000000000000000000000000000000000000000000000000000000000000000000000000000000000000000000000000000
0606060606060606060606060606060606060606060606060606060606060000000000000000000000000000000000000000000000000000000000000000000000000000000000000000000000000000000000000000000000000000000000000000000000000000000000000000000000000000000000000000000000000000
0606060606060606060606060606060606060606060606060606060606060000000000000000000000000000000000000000000000000000000000000000000000000000000000000000000000000000000000000000000000000000000000000000000000000000000000000000000000000000000000000000000000000000
0606060606060606060606060606060606060606060606060606060606060000000000000000000000000000000000000000000000000000000000000000000000000000000000000000000000000000000000000000000000000000000000000000000000000000000000000000000000000000000000000000000000000000
0606060606060606060606060606060606060606060606060606060606060000000000000000000000000000000000000000000000000000000000000000000000000000000000000000000000000000000000000000000000000000000000000000000000000000000000000000000000000000000000000000000000000000
0606060606060606060606060606060606060606060606060606060606060000000000000000000000000000000000000000000000000000000000000000000000000000000000000000000000000000000000000000000000000000000000000000000000000000000000000000000000000000000000000000000000000000
0000000000000000000000000000000000000000000000000000000000000000000000000000000000000000000000000000000000000000000000000000000000000000000000000000000000000000000000000000000000000000000000000000000000000000000000000000000000000000000000000000000000000000
0000000000000000000000000000000000000000000000000000000000000000000000000000000000000000000000000000000000000000000000000000000000000000000000000000000000000000000000000000000000000000000000000000000000000000000000000000000000000000000000000000000000000000
0000000000000000000000000000000000000000000000000000000000000000000000000000000000000000000000000000000000000000000000000000000000000000000000000000000000000000000000000000000000000000000000000000000000000000000000000000000000000000000000000000000000000000
0000000000000000000000000000000000000000000000000000000000000000000000000000000000000000000000000000000000000000000000000000000000000000000000000000000000000000000000000000000000000000000000000000000000000000000000000000000000000000000000000000000000000000
0000000000000000000000000000000000000000000000000000000000000000000000000000000000000000000000000000000000000000000000000000000000000000000000000000000000000000000000000000000000000000000000000000000000000000000000000000000000000000000000000000000000000000
0000000000000000000000000000000000000000000000000000000000000000000000000000000000000000000000000000000000000000000000000000000000000000000000000000000000000000000000000000000000000000000000000000000000000000000000000000000000000000000000000000000000000000
